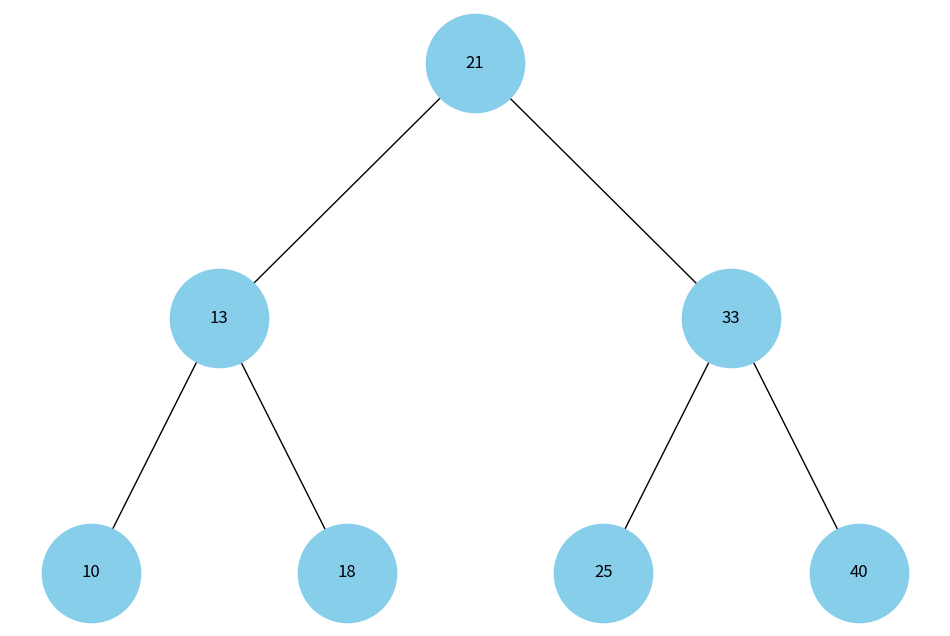
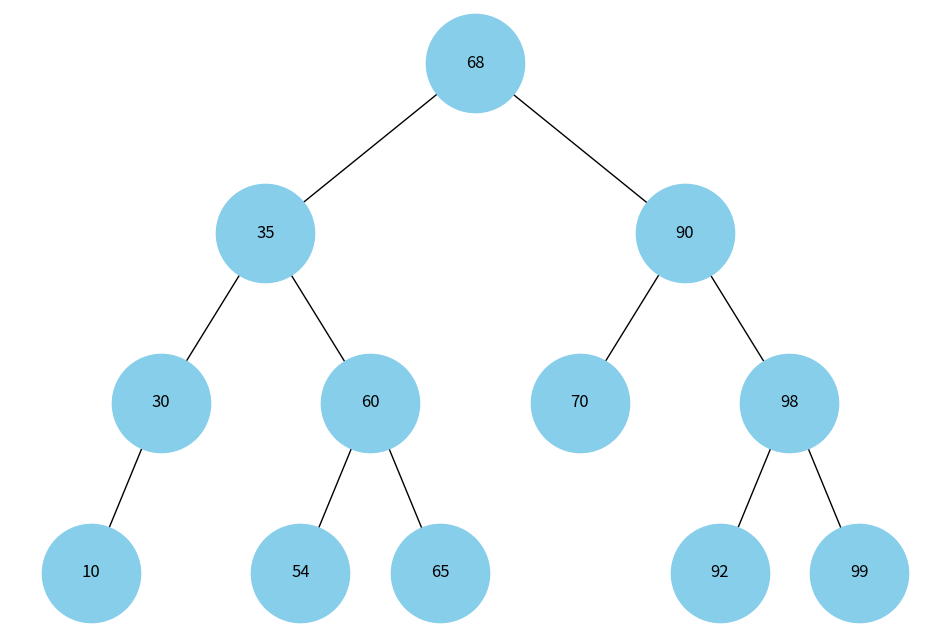
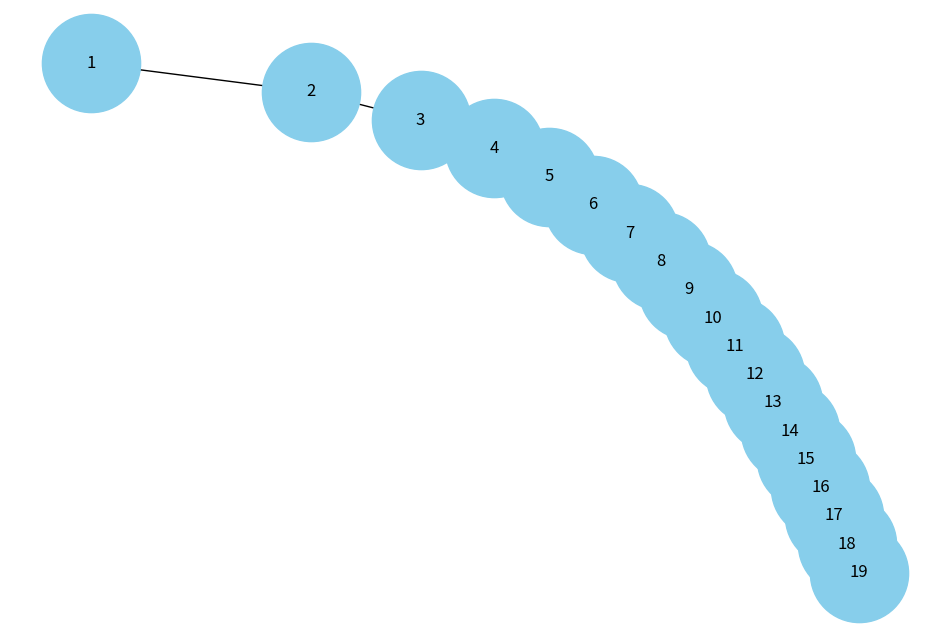

Python code for these plots, in order:
import matplotlib.pyplot as plt
import networkx as nx
class Nodo:
    def __init__(self, dato):
        """
        Inicializa un nuevo nodo con el valor 'dato' y establece
        los punteros 'izquierdo' y 'derecho' a None.
        """
        self.dato = dato
        self.izquierdo = None
        self.derecho = None

class ArbolBinarioBusqueda:
    def __init__(self):
        """
        Inicializa un nuevo árbol de búsqueda binaria con la raíz establecida a None.
        """
        self.raiz = None

    def insertar(self, dato):
        """
        Inserta un nuevo nodo con el valor 'dato' en el árbol.
        Si el árbol está vacío, crea un nuevo nodo y lo establece como la raíz.
        De lo contrario, llama al método '_insertar' para insertar el nodo en la posición correcta.
        """
        if self.raiz is None:
            self.raiz = Nodo(dato)
        else:
            self._insertar(dato, self.raiz)

    def _insertar(self, dato, nodo):
        """
        Método auxiliar que realiza la inserción recursiva de un nodo en el árbol.
        Compara el valor 'dato' con el valor del nodo actual y lo inserta en el
        subárbol izquierdo o derecho, según corresponda.
        """
        if dato < nodo.dato:
            if nodo.izquierdo is None:
                nodo.izquierdo = Nodo(dato)
            else:
                self._insertar(dato, nodo.izquierdo)
        else:
            if nodo.derecho is None:
                nodo.derecho = Nodo(dato)
            else:
                self._insertar(dato, nodo.derecho)

    def buscar(self, dato):
        """
        Busca un valor 'dato' en el árbol. Llama al método '_buscar'
        para realizar la búsqueda.
        """
        return self._buscar(dato, self.raiz)

    def _buscar(self, dato, nodo):
        """
        Método auxiliar que realiza la búsqueda recursiva de un valor 'dato' en el árbol.
        Compara el valor 'dato' con el valor del nodo actual y continúa la búsqueda en
        el subárbol izquierdo o derecho, según corresponda.
        """
        if nodo is None:
            return False
        elif dato == nodo.dato:
            return True
        elif dato < nodo.dato:
            return self._buscar(dato, nodo.izquierdo)
        else:
            return self._buscar(dato, nodo.derecho)

    def recorrido_preorden(self):
        """
        Realiza un recorrido en preorden (Raíz-Izquierda-Derecha) del árbol.
        """
        return self._recorrido_preorden(self.raiz)

    def _recorrido_preorden(self, nodo):
        """
        Método auxiliar que realiza el recorrido en preorden de forma recursiva.
        """
        if nodo is None:
            return []
        resultado = [nodo.dato]
        resultado.extend(self._recorrido_preorden(nodo.izquierdo))
        resultado.extend(self._recorrido_preorden(nodo.derecho))
        return resultado

    def recorrido_inorden(self):
        """
        Realiza un recorrido en inorden (Izquierda-Raíz-Derecha) del árbol.
        """
        return self._recorrido_inorden(self.raiz)

    def _recorrido_inorden(self, nodo):
        """
        Método auxiliar que realiza el recorrido en inorden de forma recursiva.
        """
        if nodo is None:
            return []
        resultado = self._recorrido_inorden(nodo.izquierdo)
        resultado.append(nodo.dato)
        resultado.extend(self._recorrido_inorden(nodo.derecho))
        return resultado

    def recorrido_postorden(self):
        """
        Realiza un recorrido en postorden (Izquierda-Derecha-Raíz) del árbol.
        """
        return self._recorrido_postorden(self.raiz)

    def _recorrido_postorden(self, nodo):
        """
        Método auxiliar que realiza el recorrido en postorden de forma recursiva.
        """
        if nodo is None:
            return []
        resultado = self._recorrido_postorden(nodo.izquierdo)
        resultado.extend(self._recorrido_postorden(nodo.derecho))
        resultado.append(nodo.dato)
        return resultado

    def recorrido_por_niveles(self):
        """
        Realiza un recorrido por niveles (anchura) del árbol.
        """
        if self.raiz is None:
            return []
        cola = [self.raiz]
        resultado = []
        while cola:
            nodo = cola.pop(0)
            resultado.append(nodo.dato)
            if nodo.izquierdo:
                cola.append(nodo.izquierdo)
            if nodo.derecho:
                cola.append(nodo.derecho)
        return resultado

    def numero_total_nodos(self):
        """
        Retorna el número total de nodos en el árbol.
        """
        return self._numero_total_nodos(self.raiz)

    def _numero_total_nodos(self, nodo):
        """
        Método auxiliar que cuenta el número de nodos de forma recursiva.
        """
        if nodo is None:
            return 0
        return 1 + self._numero_total_nodos(nodo.izquierdo) + self._numero_total_nodos(nodo.derecho)

    def valor_maximo(self):
        """
        Retorna el valor máximo almacenado en el árbol.
        """
        if self.raiz is None:
            return None
        return self._valor_maximo(self.raiz)
    def _valor_maximo(self, nodo):
        """
        Método auxiliar que encuentra el valor máximo de forma recursiva.
        """
        current = nodo
        while current.derecho is not None:
            current = current.derecho
        return current.dato
    def altura(self):
        """
        Retorna la altura del árbol.
        """
        return self._altura(self.raiz)

    def _altura(self, nodo):
        """
        Método auxiliar que calcula la altura de forma recursiva.
        """
        if nodo is None:
            return 0
        altura_izquierda = self._altura(nodo.izquierdo)
        altura_derecha = self._altura(nodo.derecho)
        return 1 + max(altura_izquierda, altura_derecha)
    def mostrar_graficamente(self):
        def agregar_nodos_y_aristas(nodo, graph, pos=None, x=0, y=0, layer=1):
            if pos is None:
                pos = {}
            pos[nodo.dato] = (x, y)
            if nodo.izquierdo:
                graph.add_edge(nodo.dato, nodo.izquierdo.dato)
                l = x - 1 / layer
                agregar_nodos_y_aristas(nodo.izquierdo, graph, pos=pos, x=l, y=y-1, layer=layer+1)
            if nodo.derecho:
                graph.add_edge(nodo.dato, nodo.derecho.dato)
                r = x + 1 / layer
                agregar_nodos_y_aristas(nodo.derecho, graph, pos=pos, x=r, y=y-1, layer=layer+1)
            return graph, pos
        
        if self.raiz is None:
            print("El árbol está vacío.")
            return

        graph = nx.DiGraph()
        graph, pos = agregar_nodos_y_aristas(self.raiz, graph)
        
        fig, ax = plt.subplots(figsize=(12, 8))
        nx.draw(graph, pos, with_labels=True, arrows=False, node_size=5000, node_color="skyblue", ax=ax)
        plt.show()
# Crear un árbol de búsqueda binaria
abb = ArbolBinarioBusqueda()

# Insertar elementos en el árbol
abb.insertar(21)
abb.insertar(13)
abb.insertar(33)
abb.insertar(10)
abb.insertar(18)
abb.insertar(25)
abb.insertar(40)
# Mostrar el árbol gráficamente
abb.mostrar_graficamente()

# Cantidad de nodos
print("Número total de nodos:", abb.numero_total_nodos())

# Valor máximo
print("Valor máximo:", abb.valor_maximo())

# Altura
print("Altura del árbol:", abb.altura())

# Recorrido en preorden
print("\nRecorrido en preorden:")
print(abb.recorrido_preorden())

# Recorrido en inorden
print("\nRecorrido en inorden:")
print(abb.recorrido_inorden())

# Recorrido en postorden
print("\nRecorrido en postorden:")
print(abb.recorrido_postorden())

# Recorrido por niveles
print("\nRecorrido por niveles:")
print(abb.recorrido_por_niveles())

# Búsqueda de elementos
print("\nBúsqueda de elementos:")
print("Buscar 40:", abb.buscar(40))  # True
print("Buscar 9:", abb.buscar(9))  # False

# Otro ejemplo
abb1 = ArbolBinarioBusqueda()
abb1.insertar(68)
abb1.insertar(35)
abb1.insertar(90)
abb1.insertar(30)
abb1.insertar(60)
abb1.insertar(70)
abb1.insertar(98)
abb1.insertar(10)
abb1.insertar(54)
abb1.insertar(65)
abb1.insertar(92)
abb1.insertar(99)
# Mostrar el árbol gráficamente
abb1.mostrar_graficamente()
# Recorrido en preorden
print("\nRecorrido en preorden:")
print(abb1.recorrido_preorden())

# Recorrido en inorden
print("\nRecorrido en inorden:")
print(abb1.recorrido_inorden())

# Recorrido en postorden
print("\nRecorrido en postorden:")
print(abb1.recorrido_postorden())

# Recorrido por niveles
print("\nRecorrido por niveles:")
print(abb1.recorrido_por_niveles())

# Otro árbol
abb2 = ArbolBinarioBusqueda()
abb2.insertar(1)
abb2.insertar(2)
abb2.insertar(3)
abb2.insertar(4)
abb2.insertar(5)
abb2.insertar(6)
abb2.insertar(7)
abb2.insertar(8)
abb2.insertar(9)
abb2.insertar(10)
abb2.insertar(11)
abb2.insertar(12)
abb2.insertar(13)
abb2.insertar(14)
abb2.insertar(15)
abb2.insertar(16)
abb2.insertar(17)
abb2.insertar(18)
abb2.insertar(19)
# Mostrar el árbol gráficamente
abb2.mostrar_graficamente()
